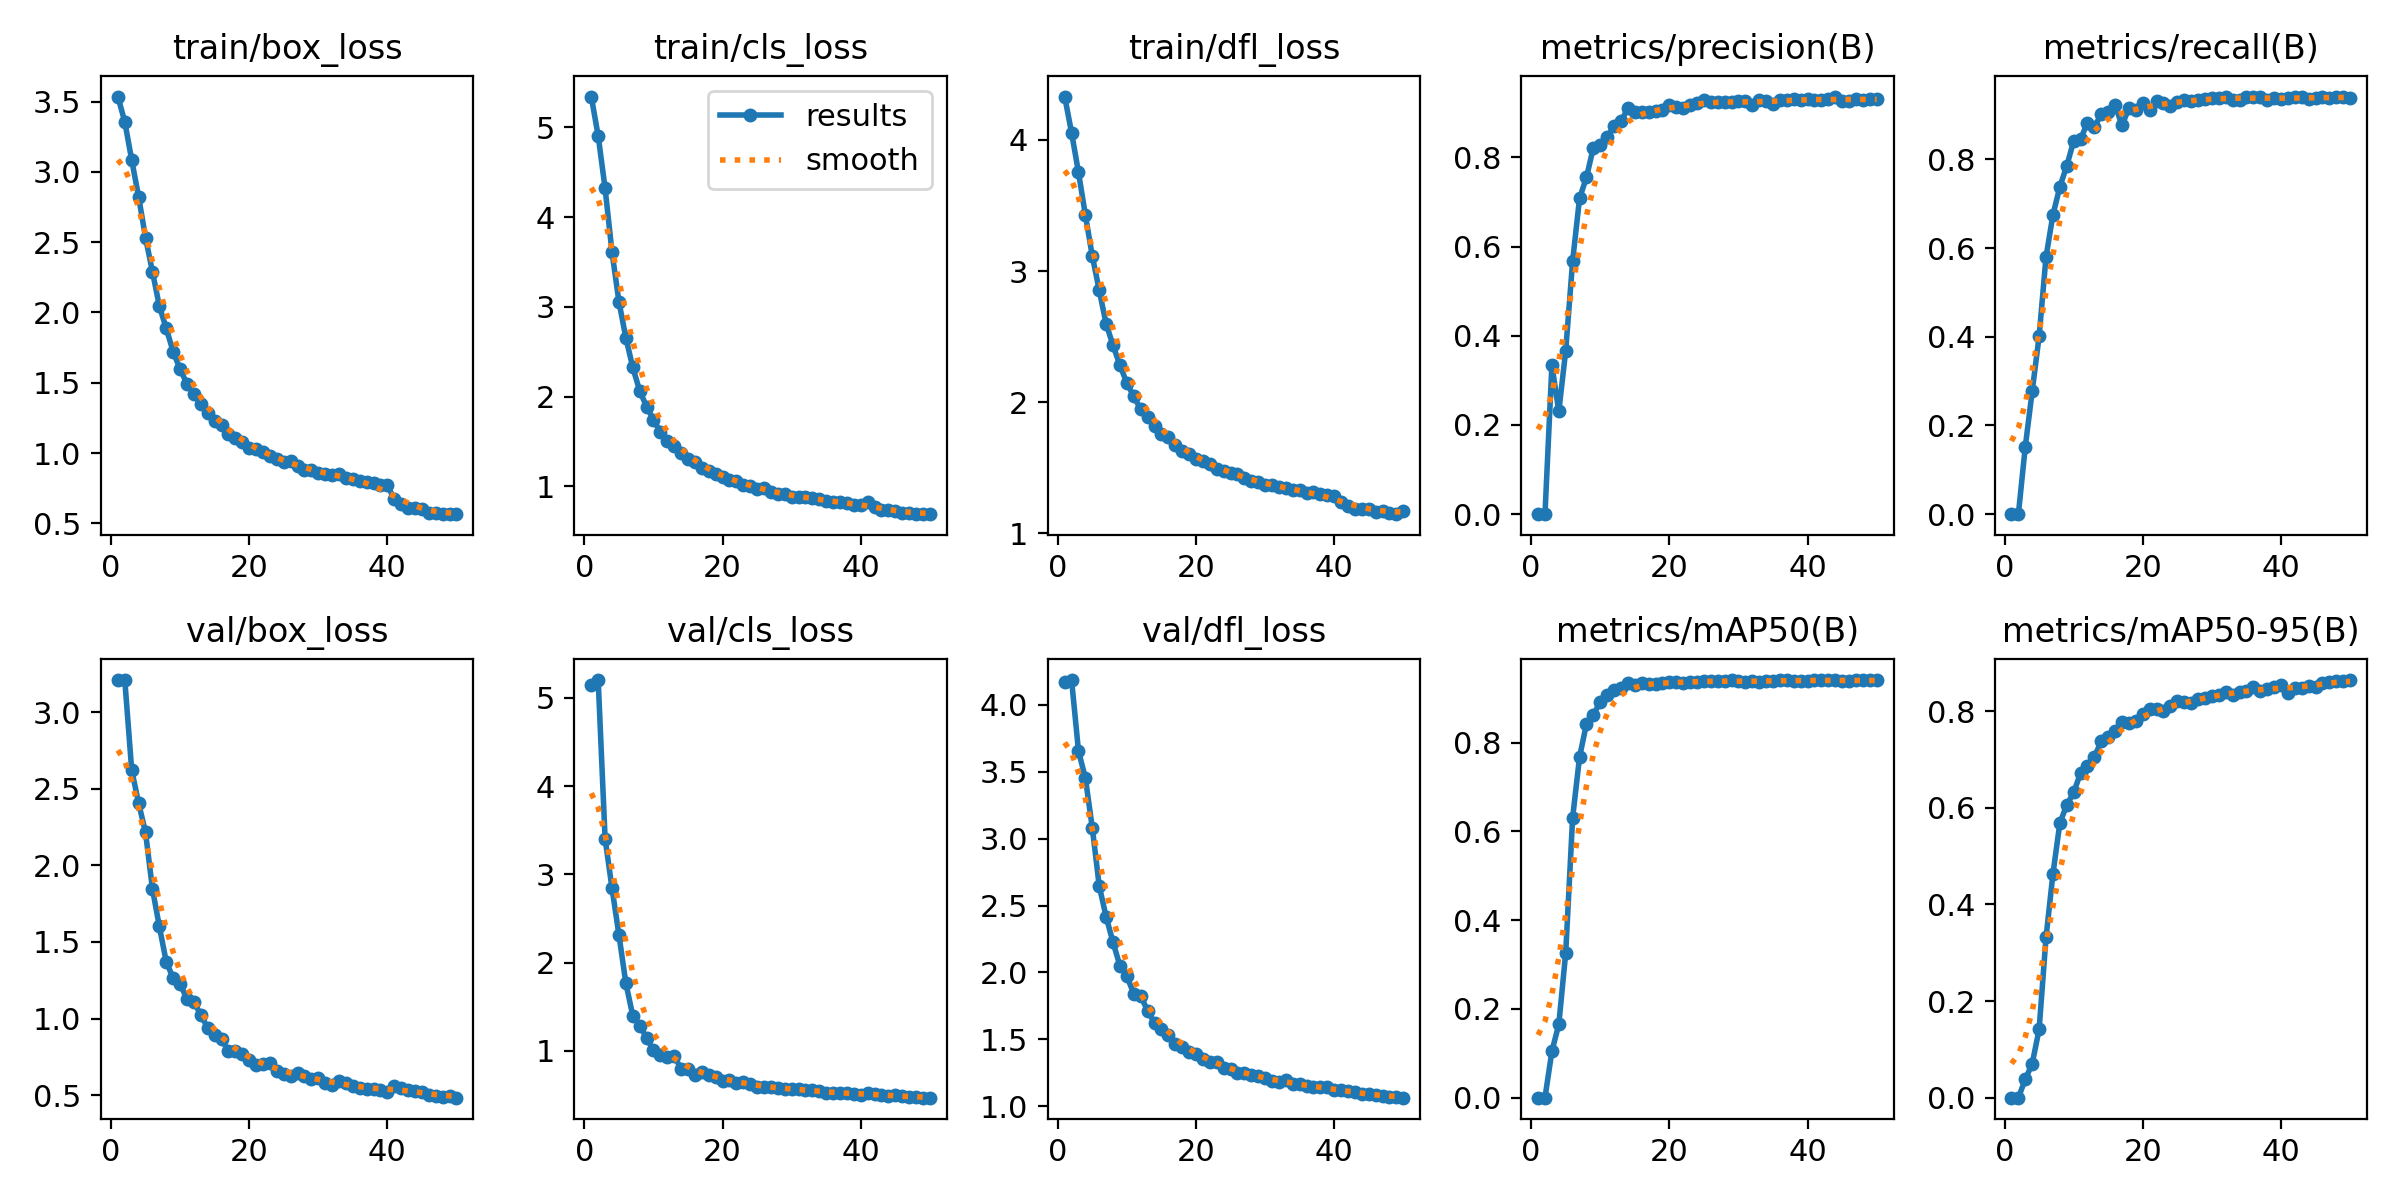

Source data for this figure (header and first rows):
epoch, train/box_loss, train/cls_loss, train/dfl_loss, metrics/precision(B), metrics/recall(B), metrics/mAP50(B), metrics/mAP50-95(B), val/box_loss, val/cls_loss, val/dfl_loss, lr/pg0, lr/pg1, lr/pg2
1, 3.536, 5.344, 4.33, 0, 0, 0, 0, 3.209, 5.149, 4.175, 0.0001028, 0.0001028, 0.0001028
2, 3.356, 4.905, 4.054, 0, 0, 0, 0, 3.21, 5.2, 4.187, 0.000203, 0.000203, 0.000203
3, 3.085, 4.321, 3.752, 0.3341, 0.1523, 0.1045, 0.03796, 2.622, 3.404, 3.655, 0.0002991, 0.0002991, 0.0002991
4, 2.823, 3.61, 3.425, 0.2304, 0.2774, 0.1653, 0.07036, 2.407, 2.843, 3.453, 0.0002944, 0.0002944, 0.0002944
5, 2.533, 3.059, 3.113, 0.3667, 0.4012, 0.3263, 0.1413, 2.216, 2.316, 3.08, 0.0002882, 0.0002882, 0.0002882
6, 2.291, 2.658, 2.854, 0.5675, 0.5802, 0.6307, 0.3319, 1.848, 1.769, 2.647, 0.000282, 0.000282, 0.000282
7, 2.046, 2.326, 2.596, 0.7082, 0.675, 0.7671, 0.4631, 1.601, 1.401, 2.416, 0.0002758, 0.0002758, 0.0002758
8, 1.886, 2.065, 2.433, 0.7551, 0.7382, 0.8422, 0.5686, 1.371, 1.287, 2.225, 0.0002696, 0.0002696, 0.0002696
9, 1.721, 1.889, 2.281, 0.8219, 0.7855, 0.8625, 0.6059, 1.265, 1.148, 2.049, 0.0002634, 0.0002634, 0.0002634
10, 1.597, 1.741, 2.146, 0.8268, 0.8414, 0.8917, 0.6319, 1.228, 1.007, 1.97, 0.0002572, 0.0002572, 0.0002572
11, 1.493, 1.605, 2.043, 0.845, 0.8454, 0.9062, 0.6721, 1.125, 0.9508, 1.842, 0.000251, 0.000251, 0.000251
12, 1.417, 1.5, 1.946, 0.8706, 0.8832, 0.9173, 0.6861, 1.109, 0.9309, 1.823, 0.0002448, 0.0002448, 0.0002448
13, 1.349, 1.454, 1.885, 0.8812, 0.8725, 0.9224, 0.7056, 1.025, 0.9415, 1.714, 0.0002386, 0.0002386, 0.0002386
14, 1.287, 1.375, 1.817, 0.9098, 0.9031, 0.9333, 0.7382, 0.9384, 0.7977, 1.621, 0.0002324, 0.0002324, 0.0002324
15, 1.229, 1.305, 1.758, 0.9019, 0.9073, 0.9293, 0.7463, 0.8959, 0.7923, 1.575, 0.0002262, 0.0002262, 0.0002262
16, 1.198, 1.272, 1.73, 0.9024, 0.9224, 0.9332, 0.7587, 0.8658, 0.7289, 1.535, 0.00022, 0.00022, 0.00022
17, 1.138, 1.204, 1.669, 0.9014, 0.8767, 0.933, 0.7783, 0.7874, 0.7587, 1.461, 0.0002138, 0.0002138, 0.0002138
18, 1.11, 1.17, 1.626, 0.9042, 0.9163, 0.9327, 0.776, 0.7902, 0.7298, 1.445, 0.0002076, 0.0002076, 0.0002076
19, 1.082, 1.139, 1.602, 0.9054, 0.911, 0.9344, 0.7804, 0.766, 0.7083, 1.406, 0.0002014, 0.0002014, 0.0002014
20, 1.039, 1.098, 1.565, 0.9183, 0.9277, 0.937, 0.7938, 0.7304, 0.6621, 1.389, 0.0001953, 0.0001953, 0.0001953
21, 1.028, 1.073, 1.55, 0.913, 0.9121, 0.9355, 0.8047, 0.697, 0.6712, 1.355, 0.000189, 0.000189, 0.000189
22, 1.009, 1.057, 1.528, 0.9104, 0.9329, 0.9349, 0.8044, 0.7033, 0.6398, 1.332, 0.0001828, 0.0001828, 0.0001828
23, 0.9763, 1.018, 1.493, 0.9172, 0.9282, 0.9356, 0.8003, 0.7126, 0.645, 1.329, 0.0001767, 0.0001767, 0.0001767
24, 0.9572, 0.9989, 1.476, 0.9223, 0.9211, 0.9372, 0.8102, 0.6596, 0.6211, 1.283, 0.0001705, 0.0001705, 0.0001705
25, 0.939, 0.9736, 1.46, 0.9281, 0.9292, 0.9396, 0.8206, 0.6372, 0.5872, 1.274, 0.0001643, 0.0001643, 0.0001643
26, 0.9424, 0.9844, 1.45, 0.9232, 0.935, 0.9377, 0.8189, 0.6257, 0.5937, 1.246, 0.0001581, 0.0001581, 0.0001581
27, 0.9072, 0.9393, 1.418, 0.9244, 0.9315, 0.9392, 0.8178, 0.6456, 0.5903, 1.249, 0.0001519, 0.0001519, 0.0001519
28, 0.8829, 0.9176, 1.401, 0.9247, 0.9335, 0.9387, 0.8256, 0.6262, 0.5761, 1.23, 0.0001457, 0.0001457, 0.0001457
29, 0.8782, 0.9095, 1.389, 0.9241, 0.9355, 0.9398, 0.8277, 0.6047, 0.5737, 1.224, 0.0001395, 0.0001395, 0.0001395
30, 0.8565, 0.8761, 1.371, 0.9272, 0.9385, 0.9378, 0.8315, 0.6088, 0.5655, 1.207, 0.0001333, 0.0001333, 0.0001333
31, 0.853, 0.8815, 1.366, 0.9257, 0.9386, 0.9371, 0.8345, 0.5821, 0.5696, 1.191, 0.0001271, 0.0001271, 0.0001271
32, 0.8438, 0.8757, 1.354, 0.9165, 0.9419, 0.938, 0.8403, 0.5637, 0.5586, 1.179, 0.0001209, 0.0001209, 0.0001209
33, 0.8544, 0.8716, 1.346, 0.9297, 0.9349, 0.9361, 0.8335, 0.5937, 0.5528, 1.195, 0.0001147, 0.0001147, 0.0001147
34, 0.8254, 0.8633, 1.333, 0.9256, 0.9346, 0.9396, 0.8395, 0.5784, 0.5477, 1.166, 0.0001085, 0.0001085, 0.0001085
35, 0.8131, 0.8312, 1.328, 0.9189, 0.9413, 0.9388, 0.8423, 0.5574, 0.5287, 1.162, 0.0001023, 0.0001023, 0.0001023
36, 0.8006, 0.8238, 1.309, 0.928, 0.9414, 0.9399, 0.8492, 0.5442, 0.525, 1.149, 9.6091e-05, 9.6091e-05, 9.6091e-05
37, 0.7944, 0.8276, 1.313, 0.9298, 0.9403, 0.9401, 0.8415, 0.5415, 0.5186, 1.143, 8.9894e-05, 8.9894e-05, 8.9894e-05
38, 0.7868, 0.8109, 1.298, 0.9313, 0.9343, 0.9396, 0.8467, 0.5385, 0.52, 1.14, 8.3696e-05, 8.3696e-05, 8.3696e-05
39, 0.7764, 0.7904, 1.288, 0.928, 0.9395, 0.9391, 0.851, 0.5334, 0.5164, 1.139, 7.7499e-05, 7.7499e-05, 7.7499e-05
40, 0.7697, 0.7903, 1.283, 0.9303, 0.9362, 0.9393, 0.8545, 0.5238, 0.5059, 1.124, 7.1301e-05, 7.1301e-05, 7.1301e-05
41, 0.6732, 0.829, 1.237, 0.9291, 0.9375, 0.9408, 0.838, 0.5577, 0.5276, 1.124, 6.5104e-05, 6.5104e-05, 6.5104e-05
42, 0.6347, 0.7631, 1.211, 0.9282, 0.9406, 0.9402, 0.8482, 0.5462, 0.5103, 1.11, 5.8907e-05, 5.8907e-05, 5.8907e-05
43, 0.6115, 0.7395, 1.187, 0.9311, 0.94, 0.9405, 0.8486, 0.5353, 0.5028, 1.104, 5.2709e-05, 5.2709e-05, 5.2709e-05
44, 0.6074, 0.7317, 1.186, 0.9365, 0.9353, 0.9405, 0.8518, 0.5255, 0.4919, 1.091, 4.6512e-05, 4.6512e-05, 4.6512e-05
45, 0.5987, 0.7257, 1.184, 0.9265, 0.9395, 0.9388, 0.8499, 0.5184, 0.496, 1.087, 4.0314e-05, 4.0314e-05, 4.0314e-05
46, 0.5743, 0.7053, 1.161, 0.9272, 0.9405, 0.939, 0.8588, 0.4993, 0.484, 1.08, 3.4117e-05, 3.4117e-05, 3.4117e-05
47, 0.5769, 0.7025, 1.17, 0.9303, 0.9393, 0.9404, 0.8606, 0.4946, 0.4753, 1.072, 2.792e-05, 2.792e-05, 2.792e-05
48, 0.5661, 0.6904, 1.157, 0.928, 0.9402, 0.9401, 0.8635, 0.4911, 0.4762, 1.07, 2.1722e-05, 2.1722e-05, 2.1722e-05
49, 0.5654, 0.6886, 1.145, 0.9314, 0.9415, 0.9399, 0.8633, 0.4919, 0.4706, 1.069, 1.5525e-05, 1.5525e-05, 1.5525e-05
50, 0.5659, 0.6944, 1.166, 0.932, 0.9389, 0.9398, 0.8646, 0.4836, 0.4721, 1.063, 9.3274e-06, 9.3274e-06, 9.3274e-06
